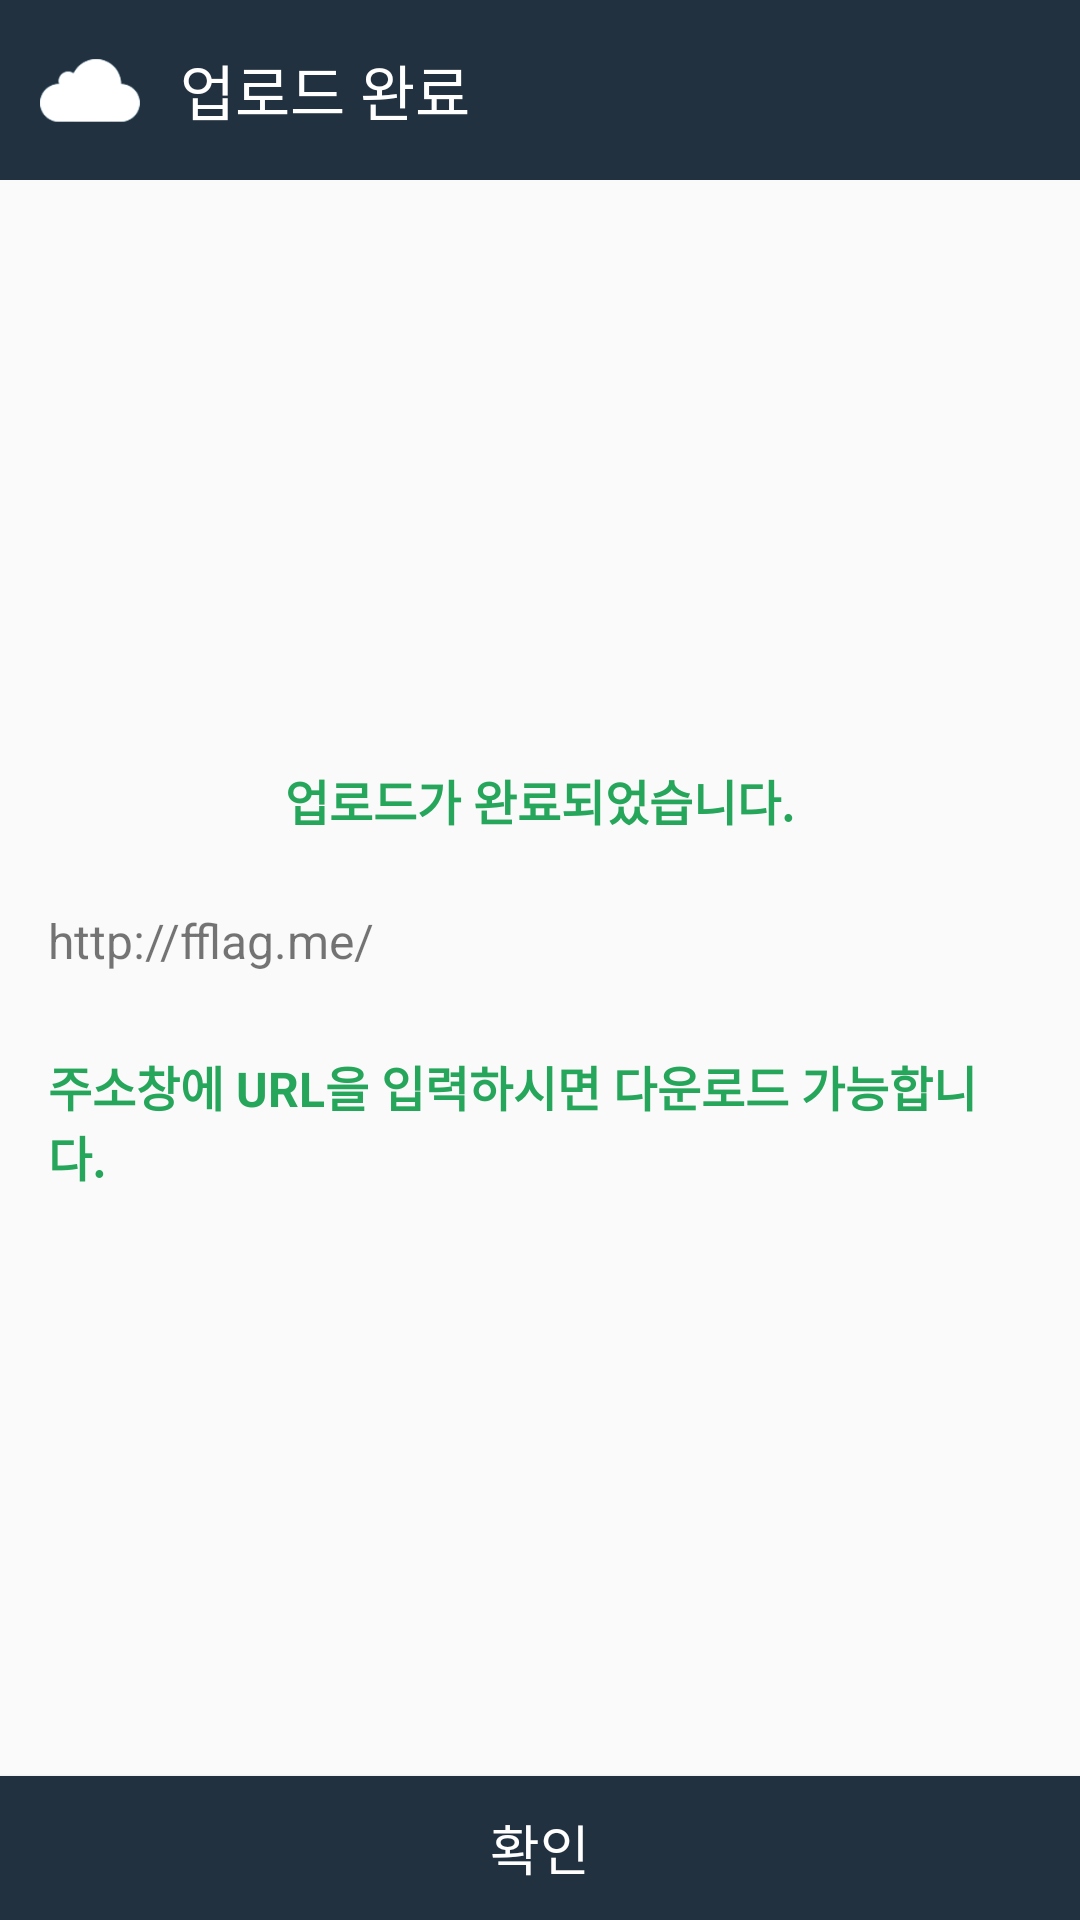

Here is an Android app screen rendered from its layout file. Give the layout XML and the strings, colors and styles it references.
<!-- AndroidManifest.xml: application theme AppTheme -->
<!-- res/layout/fragment_upload_complete_dialog.xml -->
<?xml version="1.0" encoding="utf-8"?>
<LinearLayout xmlns:android="http://schemas.android.com/apk/res/android"
    android:layout_width="match_parent"
    android:layout_height="match_parent"
    android:orientation="vertical">

    <LinearLayout
        android:layout_width="match_parent"
        android:layout_height="wrap_content"
        android:orientation="horizontal"
        android:gravity="center_vertical"
        android:padding="10dp"
        android:background="@color/colorPrimary" >
        <ImageView
            android:layout_width="40dp"
            android:layout_height="40dp"
            android:src="@drawable/icon_cloud"/>
        <TextView
            android:layout_width="0dp"
            android:layout_height="wrap_content"
            android:layout_weight="1"
            android:layout_marginLeft="10dp"
            android:background="@color/colorPrimary"
            android:textColor="@color/colorWhite"
            android:textSize="20sp"
            android:text="업로드 완료" />
    </LinearLayout>

    <LinearLayout
        android:layout_width="match_parent"
        android:layout_height="0dp"
        android:layout_weight="1"
        android:padding="@dimen/activity_horizontal_margin"
        android:gravity="center_vertical"
        android:orientation="vertical">
        <TextView
            android:layout_width="wrap_content"
            android:layout_height="wrap_content"
            android:layout_gravity="center"
            android:textSize="16sp"
            android:textStyle="bold"
            android:textColor="@color/colorAccent"
            android:text="업로드가 완료되었습니다."/>
        <LinearLayout
            android:layout_width="match_parent"
            android:layout_height="wrap_content"
            android:layout_marginTop="@dimen/activity_horizontal_margin"
            android:orientation="horizontal">
            <TextView
                android:id="@+id/text_uploaded_url"
                android:layout_width="0dp"
                android:layout_height="wrap_content"
                android:layout_weight="1"
                android:textSize="16sp"
                android:text="http://fflag.me/"/>
            <Button
                android:id="@+id/btn_copy"
                android:layout_width="40dp"
                android:layout_height="40dp"
                android:background="@drawable/icon_copy"/>
        </LinearLayout>
        <TextView
            android:layout_width="wrap_content"
            android:layout_height="wrap_content"
            android:layout_gravity="center"
            android:layout_marginTop="@dimen/activity_horizontal_margin"
            android:textSize="16sp"
            android:textStyle="bold"
            android:textColor="@color/colorAccent"
            android:text="주소창에 URL을 입력하시면 다운로드 가능합니다."/>
    </LinearLayout>

    <Button
        android:id="@+id/btn_ok"
        android:layout_width="match_parent"
        android:layout_height="wrap_content"
        android:textSize="18sp"
        android:background="@color/colorPrimary"
        android:textColor="@color/colorWhite"
        android:text="확인"/>
</LinearLayout>
<!-- resources referenced by this layout -->
<resources>
  <color name="colorAccent">#26A65B</color>
  <color name="colorPrimary">#22313F</color>
  <color name="colorWhite">#FFFFFF</color>
  <dimen name="activity_horizontal_margin">16dp</dimen>
  <!-- drawable icon_cloud: png bitmap (drawable-xxxhdpi, 9019 bytes) -->
  <style name="AppTheme" parent="Theme.AppCompat.Light.DarkActionBar">
          
          <item name="colorPrimary">@color/colorPrimary</item>
          <item name="colorPrimaryDark">@color/colorPrimaryDark</item>
          <item name="colorAccent">@color/colorAccent</item>
      </style>
  <color name="colorPrimaryDark">#000000</color>
</resources>
